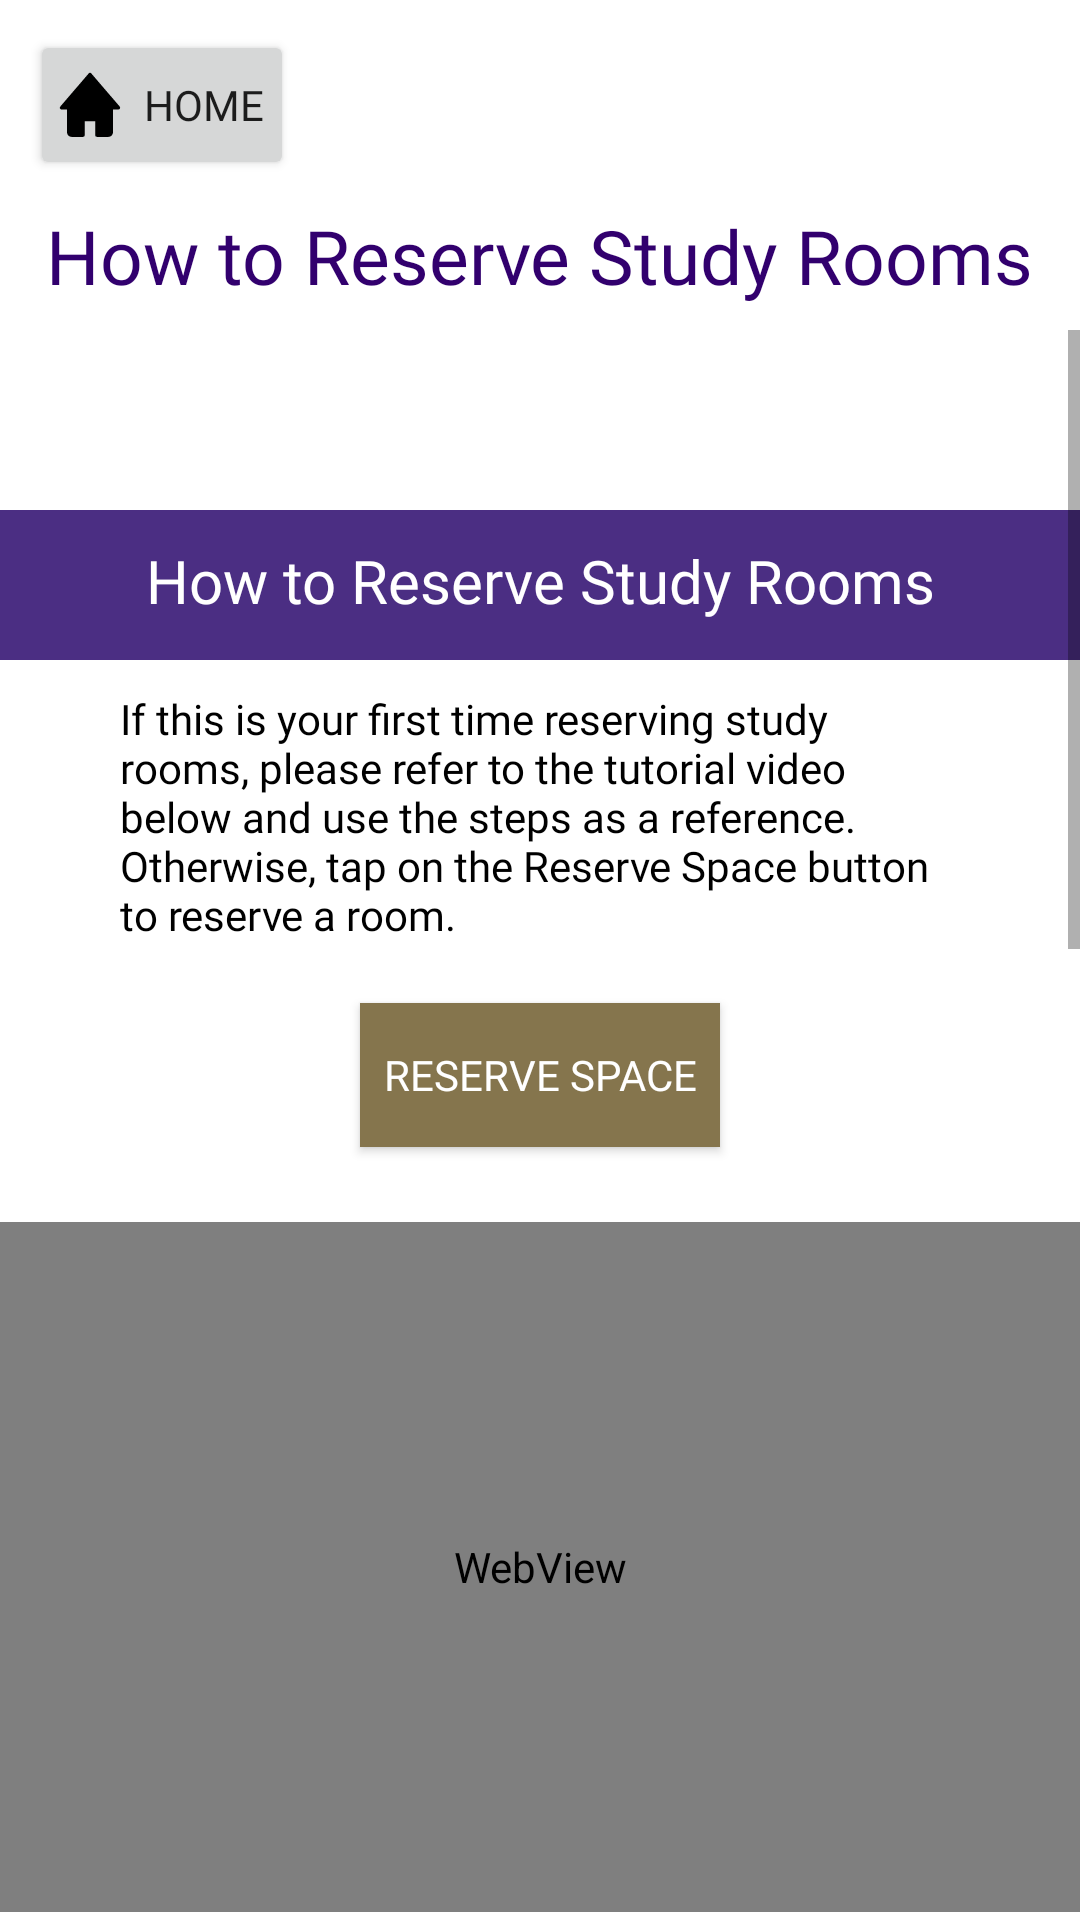

Produce the Android XML layout that renders to this screen, including the resource entries it uses.
<!-- AndroidManifest.xml: application theme Theme.UWTacomaGuideApp -->
<!-- res/layout/activity_reserve.xml -->
<?xml version="1.0" encoding="utf-8"?>
<androidx.constraintlayout.widget.ConstraintLayout xmlns:android="http://schemas.android.com/apk/res/android"
    xmlns:app="http://schemas.android.com/apk/res-auto"
    xmlns:tools="http://schemas.android.com/tools"
    android:id="@+id/main"
    android:layout_width="match_parent"
    android:layout_height="match_parent"
    style="@style/ScreenBackground"
    tools:context=".reserveActivity">

    <ScrollView
        android:layout_width="match_parent"
        android:layout_height="match_parent">

        <LinearLayout
            android:layout_width="match_parent"
            android:layout_height="match_parent"
            android:orientation="vertical" >

            <TextView
                android:layout_width="match_parent"
                android:layout_height="50dp"
                android:layout_marginTop="170dp"
                android:background="#4b2e83"
                android:fontFamily="@font/uwbold"
                android:padding="10dp"
                android:text="How to Reserve Study Rooms"
                android:textAlignment="center"
                android:textColor="#ffffff"
                android:textSize="20sp" />

            <TextView
                android:id="@+id/textView57"
                style="@style/TextColor"
                android:layout_width="match_parent"
                android:layout_height="wrap_content"
                android:layout_marginStart="40dp"
                android:layout_marginTop="10dp"
                android:layout_marginEnd="40dp"
                android:fontFamily="@font/uwnormal"
                android:text="If this is your first time reserving study rooms, please refer to the tutorial video below and use the steps as a reference. Otherwise, tap on the Reserve Space button to reserve a room."
                tools:layout_marginBottom="10dp" />

            <Button
                android:id="@+id/buttonReserve"
                android:layout_width="match_parent"
                android:layout_height="wrap_content"
                android:layout_marginStart="120dp"
                android:layout_marginTop="20dp"
                android:layout_marginEnd="120dp"
                android:layout_marginBottom="5dp"
                android:background="#85754D"
                android:fontFamily="@font/uwbold"
                android:text="Reserve Space"
                android:textColor="@color/white" />

            <WebView
                android:layout_width="match_parent"
                android:layout_height="230dp"
                android:layout_marginTop="20dp"
                android:layout_marginBottom="20dp"
                android:id="@+id/webView" />

            <TextView
                android:id="@+id/textView49"
                android:layout_width="match_parent"
                android:layout_height="50dp"
                android:layout_marginTop="20dp"
                android:background="#4b2e83"
                android:fontFamily="@font/uwbold"
                android:padding="10dp"
                android:text="Step 1"
                android:textAlignment="center"
                android:textColor="#ffffff"
                android:textSize="20sp" />

            <TextView
                android:id="@+id/textView51"
                style="@style/TextColor"
                android:layout_width="match_parent"
                android:layout_height="wrap_content"
                android:layout_marginStart="40dp"
                android:layout_marginTop="10dp"
                android:layout_marginEnd="40dp"
                android:fontFamily="@font/uwnormal"
                android:text="Tap on the Reserve Space button. Once you arrive at the page, scroll all the way down and click on the link within the purple box labled &quot;Complete the required online tutorial.&quot; After clicking the link, log in using your UW student ID and password."
                tools:layout_marginBottom="10dp" />

            <TextView
                android:id="@+id/textView53"
                android:layout_width="match_parent"
                android:layout_height="wrap_content"
                android:layout_marginStart="40dp"
                android:layout_marginTop="10dp"
                android:layout_marginEnd="40dp"
                android:fontFamily="@font/uwnormal"
                android:text="Tap Course Catalogue to complete the online training using the 25Live reservation system."
                style="@style/TextColor"
                tools:layout_marginBottom="10dp" />

            <TextView
                android:layout_width="match_parent"
                android:layout_height="50dp"
                android:layout_marginTop="20dp"
                android:background="#4b2e83"
                android:fontFamily="@font/uwbold"
                android:padding="10dp"
                android:text="Step 2"
                android:textAlignment="center"
                android:textColor="#ffffff"
                android:textSize="20sp" />

            <TextView
                android:id="@+id/textView54"
                android:layout_width="match_parent"
                android:layout_height="wrap_content"
                android:layout_marginStart="40dp"
                android:layout_marginTop="10dp"
                android:layout_marginEnd="40dp"
                android:fontFamily="@font/uwnormal"
                android:text="Refresh your web browser to enable express scheduling. Check your UW email for a direct link to the 25Live website."
                style="@style/TextColor"
                tools:layout_marginBottom="10dp" />

            <TextView
                android:id="@+id/textView52"
                android:layout_width="match_parent"
                android:layout_height="50dp"
                android:layout_marginTop="20dp"
                android:background="#4b2e83"
                android:fontFamily="@font/uwbold"
                android:padding="10dp"
                android:text="Step 3"
                android:textAlignment="center"
                android:textColor="#ffffff"
                android:textSize="20sp" />

            <TextView
                android:id="@+id/textView55"
                android:layout_width="match_parent"
                android:layout_height="wrap_content"
                android:layout_marginStart="40dp"
                android:layout_marginTop="10dp"
                android:layout_marginEnd="40dp"
                android:fontFamily="@font/uwnormal"
                android:text="Select a study space from the Express Locations dropdown menu. Select a date and time to reserve this study space. Create an event name. Then, press the save button."
                style="@style/TextColor"
                tools:layout_marginBottom="10dp" />

            <TextView
                android:id="@+id/textView30"
                android:layout_width="match_parent"
                android:layout_height="50dp"
                android:layout_marginTop="20dp"
                android:background="#4b2e83"
                android:fontFamily="@font/uwbold"
                android:padding="10dp"
                android:text="Step 4"
                android:textAlignment="center"
                android:textColor="#ffffff"
                android:textSize="20sp" />

            <TextView
                android:id="@+id/textView56"
                android:layout_width="match_parent"
                android:layout_height="wrap_content"
                android:layout_marginStart="40dp"
                android:layout_marginTop="10dp"
                android:layout_marginEnd="40dp"
                android:fontFamily="@font/uwnormal"
                android:text="You will receive confirmation that the study space has been successfully reserved on the 25Live page and in your UW email."
                style="@style/TextColor"
                tools:layout_marginBottom="10dp" />


        </LinearLayout>
    </ScrollView>

    <ImageView
        android:id="@+id/imageView2"
        android:layout_width="0dp"
        android:layout_height="110dp"
        style="@style/BannerBackground"
        app:layout_constraintEnd_toEndOf="parent"
        app:layout_constraintStart_toStartOf="parent"
        app:layout_constraintTop_toTopOf="parent"
        app:srcCompat="@drawable/banner_white" />

    <TextView
        android:id="@+id/textView"
        android:layout_width="wrap_content"
        android:layout_height="wrap_content"
        android:fontFamily="@font/uwbold"
        android:text="How to Reserve Study Rooms"
        style="@style/HeaderTextColor"
        android:textSize="25sp"
        app:layout_constraintBottom_toBottomOf="@+id/imageView2"
        app:layout_constraintEnd_toEndOf="parent"
        app:layout_constraintStart_toStartOf="parent"
        app:layout_constraintTop_toBottomOf="@+id/homeReserve" />

    <Button
        android:id="@+id/homeReserve"
        android:layout_width="wrap_content"
        android:layout_height="wrap_content"
        android:layout_marginStart="10dp"
        android:layout_marginTop="10dp"
        android:drawableStart="@drawable/home_icon"
        android:fontFamily="@font/uwbold"
        android:paddingStart="5dp"
        android:paddingEnd="7dp"
        android:text="Home"
        app:layout_constraintStart_toStartOf="parent"
        app:layout_constraintTop_toTopOf="parent" />

</androidx.constraintlayout.widget.ConstraintLayout>
<!-- resources referenced by this layout -->
<resources>
  <color name="white">#FFFFFFFF</color>
  <!-- drawable banner_white (drawable) -->
  <?xml version="1.0" encoding="utf-8"?>
  <selector xmlns:android="http://schemas.android.com/apk/res/android">
  <item>
      <shape android:shape="rectangle">
          <solid android:color="#fafafa"/>
      </shape>
  </item>
  </selector>
  <!-- drawable home_icon (drawable) -->
  <vector xmlns:android="http://schemas.android.com/apk/res/android"
      android:width="30dp"
      android:height="30dp"
      android:viewportWidth="50"
      android:viewportHeight="50">
    <path
        android:pathData="M25,8.157L9.241,26.522L13.201,26.522L13.201,40.124C13.201,41.01 13.915,41.724 14.801,41.724L21.111,41.724L21.111,33.663C21.111,33.344 21.368,33.087 21.687,33.087L28.314,33.087C28.632,33.087 28.889,33.344 28.889,33.663L28.889,41.724L35.198,41.724C36.085,41.724 36.799,41.01 36.799,40.124L36.799,26.522L40.759,26.522L25,8.157z"
        android:strokeLineJoin="round"
        android:strokeWidth="2"
        android:fillColor="#000000"
        android:strokeColor="#000000"
        android:strokeLineCap="round"/>
  </vector>
  <style name="BannerBackground"><item name="android:src">@color/white</item></style>
  <style name="HeaderTextColor"><item name="android:textColor">@color/huskyPurple</item></style>
  <style name="ScreenBackground"><item name="android:background">@color/white</item></style>
  <style name="TextColor"><item name="android:textColor">@color/black</item></style>
  <style name="Theme.UWTacomaGuideApp" parent="Base.Theme.UWTacomaGuideApp" />
  <color name="huskyPurple">#32006e</color>
  <color name="black">#FF000000</color>
  <style name="Base.Theme.UWTacomaGuideApp" parent="Theme.AppCompat.Light.NoActionBar">
          
          
          <item name="colorPrimary">@color/white</item>
          <item name="colorPrimaryVariant">@color/white</item>
  
      </style>
</resources>
